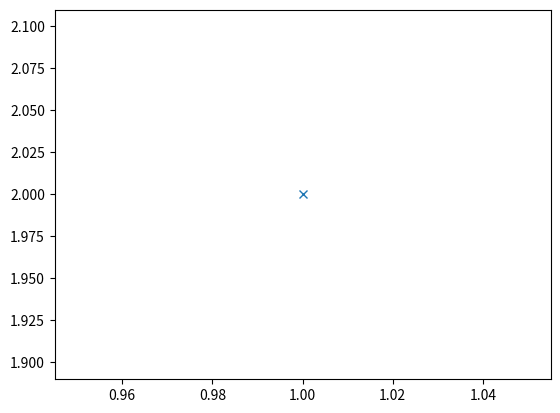
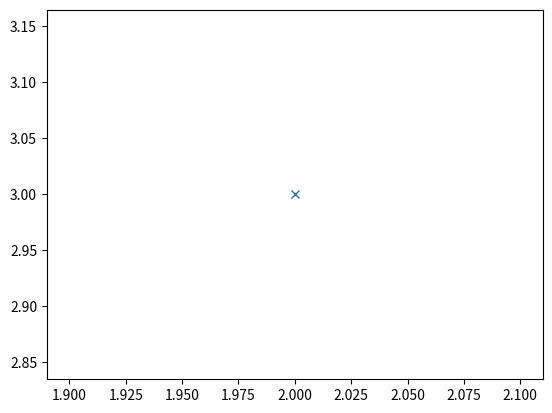

Recreate these plots in Python, in order.
import numpy as np
import matplotlib.pyplot as plt


class RepresentadorPuntos(object):
    def __init__(self, punto):
        self.fig_init()
        self.pointPlotter(punto)

    def fig_init(self):
        self.fig = plt.figure()
        self.ax = self.fig.add_subplot(111)

    def pointPlotter(self, punto):
        self.ax.plot(punto.x, punto.y, "x")

class Punto(object):
    def __init__(self, x, y):
        self.x = x
        self.y = y


pt1 = Punto(1, 2)
pt2 = Punto(2, 3)
miRepresentacion = RepresentadorPuntos(pt1)
miRepresentacion = RepresentadorPuntos(pt2)


plt.show()